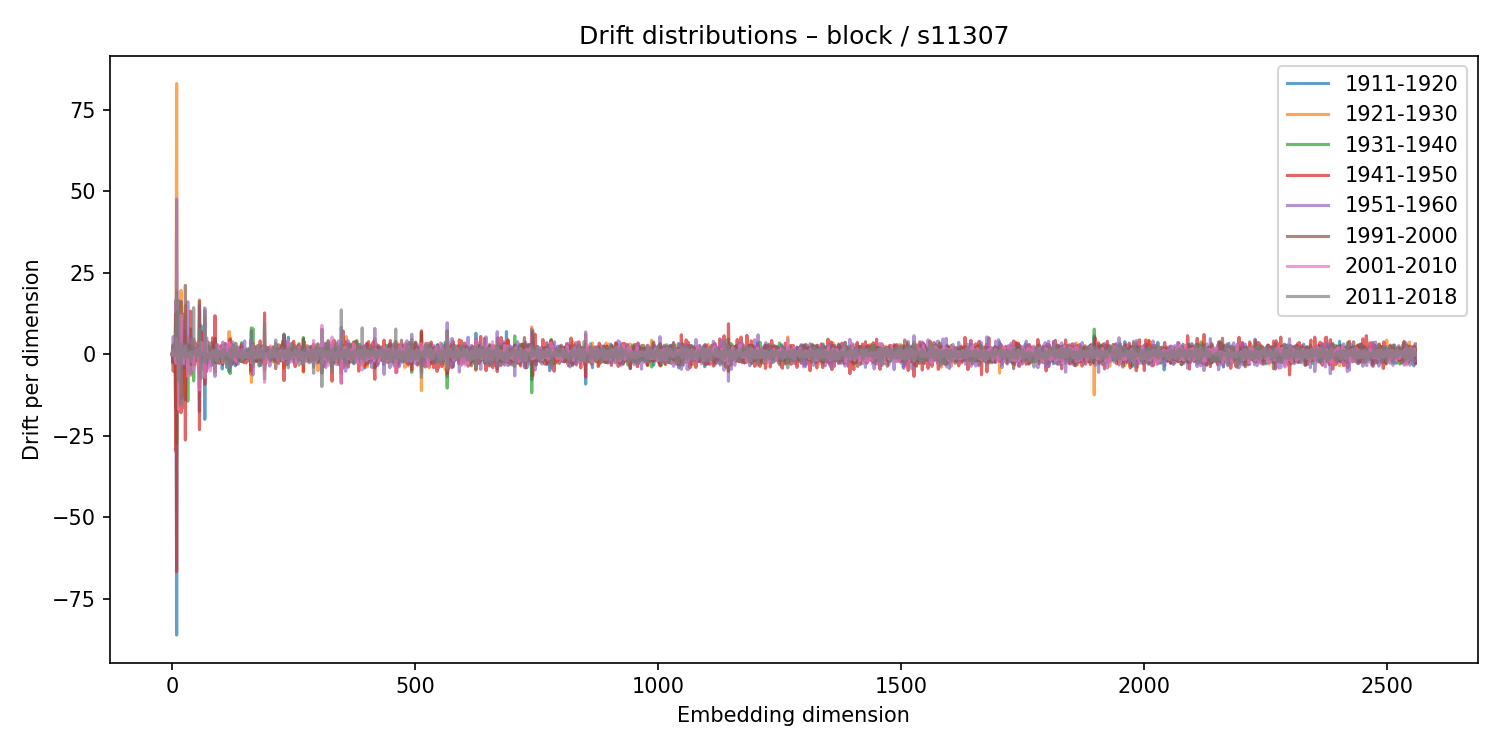

The file beside this chart, header and first rows:
1911-1920, 1921-1930, 1931-1940, 1941-1950, 1951-1960, 1991-2000, 2001-2010, 2011-2018
-0.05104, 0.05159, -0.000325, -0.008137, -0.00999, 0.01272, 0.01339, -0.009259
-1.57, 2.495, 0.2603, 2.427, -1.789, -2.633, 1.165, -0.2897
-2.48, 3.112, -2.645, -5.206, 5.36, -1.169, -0.3525, 2.413
2.973, -0.1876, -1.16, 2.492, -1.642, -0.3809, -0.05013, -0.1295
0.2084, -0.244, 0.005476, 0.02834, 0.05218, -0.03919, -0.06053, 0.03554
0.8165, -0.01139, 0.03701, 0.2473, -1.248, 0.7996, -0.2501, -0.4478
-0.3804, -0.9013, -0.3741, 0.2993, 1.079, -1.073, -0.3269, 1.192
-16.51, 16.42, -5.778, -29.6, 16.24, 12.23, -2.726, 6.483
0.2136, -0.01841, -0.4236, 0.1006, 0.2836, -0.3411, -0.08759, -0.07079
-86.15, 82.99, -27.26, -66.7, 47.52, 12.91, 4.689, 19.41
-0.79, -2.076, 1.826, -2.296, 1.478, -0.2009, 0.4855, -0.2201
2.721, 1.118, -1.576, -1.035, 2.863, 0.6524, -1.007, -2.185
-0.3589, 0.3097, 0.2367, -0.5289, 0.08841, 0.2656, 0.07664, -0.1489
16.46, -16.34, -5.082, 5.088, 6.599, -8.818, -16.93, 13.66
3.136, 0.5598, 1.698, 1.305, -6.665, 4.648, 1.081, -8.358
0.8609, -0.8376, 2.614, -2.604, -1.2, 2.768, 1.307, -2.397
0.2974, -0.007804, -2.022, 3.649, 1.564, -4.82, -0.5697, 2.368
-0.6619, -1.147, 1.1, 4.758, -2.756, -1.946, -2.813, 3.186
-13.59, 19.54, 5.742, -17.97, -3.923, 16.18, 11.99, -15.45
0.1516, -0.1443, 0.2059, 0.1084, -0.1698, -0.1158, -0.1298, 0.0055
-0.06174, -0.09399, 0.2599, -0.4669, 0.2574, -0.1177, -0.1238, 0.3455
0.3271, 0.6643, 0.504, 0.1026, -1.558, 0.8984, 0.6314, -0.5743
-9.107, 5.383, 2.85, -16.3, 10.25, 4.281, -1.69, 0.7691
-0.842, 2.653, -4.405, 0.4303, 0.3938, -0.02091, -2.796, 2.844
12.28, -12.64, 2.744, 7.217, -3.018, -0.4608, 1.837, -0.4377
-1.681, 0.534, -0.6483, 2.712, -1.628, -0.541, 0.6995, -0.1774
-0.1276, 0.05534, -0.3458, 0.169, 0.2874, 0.02891, -0.7606, 0.8019
-13.98, 14.79, 1.428, -26.34, 0.6661, 21.1, 2.224, -1.296
-1.483, 1.472, -1.029, 1.733, -0.5566, -1.256, -0.4493, 0.7462
3.417, -2.484, -1.087, 1.563, -2.463, -2.723, -1.418, 2.813
1.301, -0.7601, 0.5295, 1.692, -3.365, 1.997, -0.9924, -0.7897
-0.7457, -0.05945, -0.2434, 0.05083, -0.0006574, -0.1485, 0.3018, -0.2186
-5.753, 5.319, -14.44, -0.8052, 16.07, 2.807, -6.842, 1.574
-0.6619, 2.41, -1.331, 1.205, -0.1596, 0.118, 0.02403, -0.749
0.2209, -0.07195, 0.1388, -0.4597, 0.2111, 0.1919, 0.02187, -0.02816
-1.517, -1.488, 1.358, 2.15, -0.07104, -2.758, 0.3299, 0.708
-0.422, -0.1177, -0.9399, 2.117, -0.7874, -0.6739, 0.01802, 0.4105
-0.7369, -0.136, 0.0003093, 1.134, -0.8537, -0.3671, 0.4594, 0.288
7.753, -6.478, 3.052, 13.19, -6.011, -3.158, 0.5966, -2.237
-2.98, 4.327, -1.727, -2.333, 4.555, -0.6214, -1.37, -1.259
0.73, -0.5128, 0.7062, -2.08, 0.09904, 2.703, -2.24, 0.4866
-0.5913, -3.374, 0.5721, -0.2256, -1.958, 1.301, -1.524, 3.792
-0.9166, 0.6315, -0.8561, 0.837, -1.949, 1.142, 0.6756, 0.6984
0.3926, -0.8016, 0.1265, 0.4829, 0.1168, -0.8507, -0.2312, 0.2234
-3.162, 1.268, -8.205, 4.701, 1.061, -3.563, -4.799, 14.22
-0.494, 1.257, -3.911, 2.53, 0.2609, -0.2108, -1.56, 0.839
-0.5814, -0.1675, 0.7697, 0.4345, -0.7888, 0.2296, 0.1482, -0.2029
1.586, -3.162, -0.07655, 3.556, -0.5799, -2.007, -0.4123, 0.649
-0.6781, 1.793, -0.6296, -1.857, 1.811, -1.172, 1.058, 0.2092
-0.6009, -0.2374, -0.9532, 2.845, -1.632, -0.4668, 0.06913, 0.5132
0.4834, -0.8446, 0.8774, -0.5001, 0.004537, 0.4161, 0.5465, -0.8525
-1.585, 0.8759, -1.002, 1.146, -0.2253, 0.1687, -0.8712, 0.6623
-1.905, -0.5458, 0.6566, 1.592, 0.9373, -2.165, -0.3791, 0.1204
0.4492, -0.2559, 0.2706, -1.189, 1.072, -0.1305, 0.4182, -0.3961
0.5794, -0.2209, 0.6671, 1.889, -0.7047, -2.046, -4.019, 3.816
0.4589, 0.3424, 0.01868, 2.775, -1.604, -0.8688, 1.83, -0.1937
-17.51, 16.68, -10.16, -23.14, 15.02, 16.25, -11.01, 7.646
-0.6169, 0.02392, -0.4904, 0.08229, 0.5504, -0.3229, -0.1317, 0.7887
1.426, -0.00827, 1.069, -1.05, -0.2037, 0.2387, 0.3885, -0.368
8.799, -1.65, 2.434, 7.051, -4.928, -1.195, 3.643, -7.54
... 2,500 more rows
